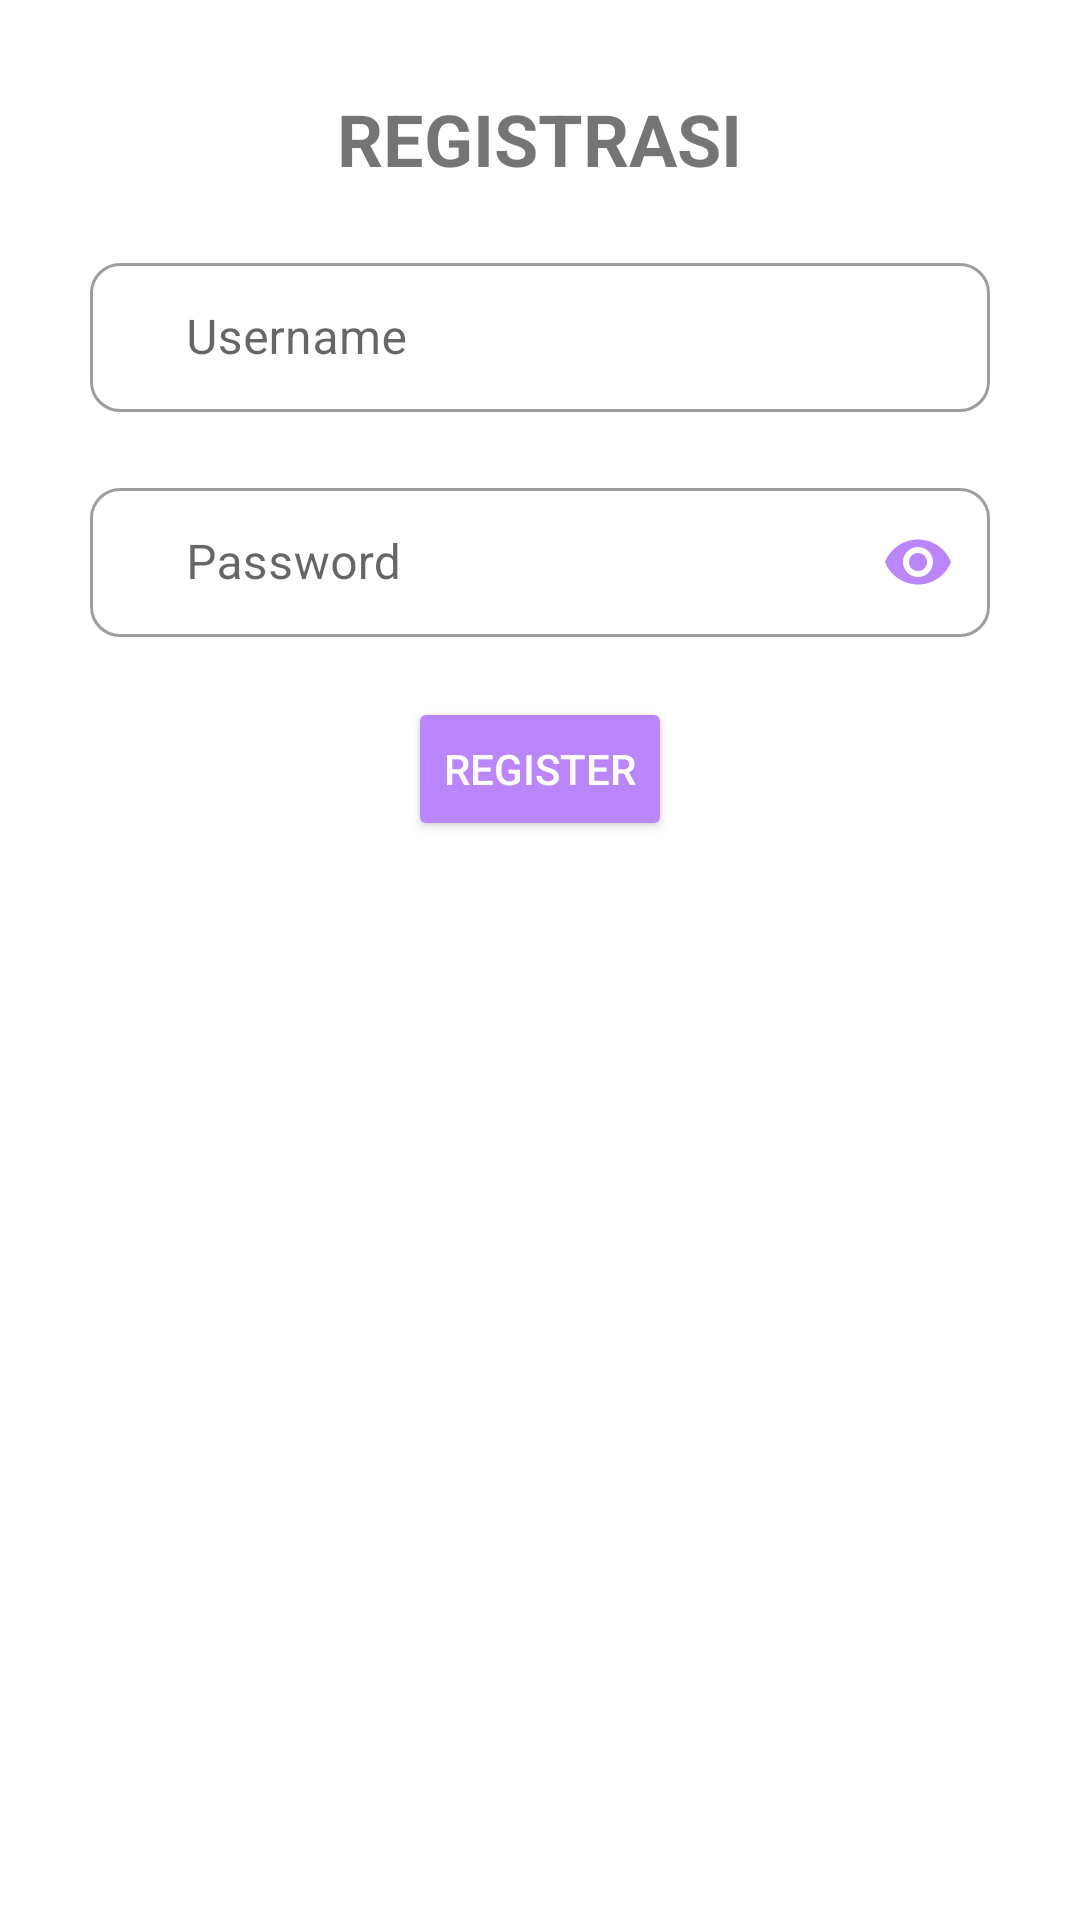

Produce the Android XML layout that renders to this screen, including the resource entries it uses.
<!-- AndroidManifest.xml: application theme Theme.FPlaundry -->
<!-- res/layout/activity_register.xml -->
<?xml version="1.0" encoding="utf-8"?>
<LinearLayout xmlns:android="http://schemas.android.com/apk/res/android"
    xmlns:app="http://schemas.android.com/apk/res-auto"
    xmlns:tools="http://schemas.android.com/tools"
    android:layout_width="match_parent"
    android:layout_height="match_parent"
    android:orientation="vertical"
    android:padding="10dp"
    tools:context=".ui.RegisterActivity">

    <ScrollView
        android:layout_width="match_parent"
        android:layout_height="match_parent"
        android:fillViewport="true">

        <LinearLayout
            android:layout_width="match_parent"
            android:layout_height="wrap_content"
            android:orientation="vertical"
            android:padding="20dp">

            <TextView
                android:layout_width="wrap_content"
                android:layout_height="wrap_content"
                android:layout_gravity="center_horizontal"
                android:layout_marginBottom="20dp"
                android:text="REGISTRASI"
                android:textSize="24sp"
                android:textStyle="bold" />

            <com.google.android.material.textfield.TextInputLayout
                style="@style/Widget.MaterialComponents.TextInputLayout.OutlinedBox"
                android:layout_width="match_parent"
                android:layout_height="55dp"
                android:layout_gravity="center_vertical"
                android:layout_marginBottom="20dp"
                android:gravity="center_vertical"
                app:boxCornerRadiusBottomEnd="10dp"
                app:boxCornerRadiusBottomStart="10dp"
                app:boxCornerRadiusTopEnd="10dp"
                app:boxCornerRadiusTopStart="10dp"
                app:endIconMode="clear_text"
                app:endIconTint="@color/black">

                <EditText
                    android:id="@+id/etUsernameSignUp"
                    android:layout_width="match_parent"
                    android:layout_height="match_parent"
                    android:hint="Username"
                    android:inputType="text"
                    android:paddingStart="32dp" />

            </com.google.android.material.textfield.TextInputLayout>

            <com.google.android.material.textfield.TextInputLayout
                style="@style/Widget.MaterialComponents.TextInputLayout.OutlinedBox"
                android:layout_width="match_parent"
                android:layout_height="55dp"
                android:layout_marginBottom="20dp"
                app:boxCornerRadiusBottomEnd="10dp"
                app:boxCornerRadiusBottomStart="10dp"
                app:boxCornerRadiusTopEnd="10dp"
                app:boxCornerRadiusTopStart="10dp"
                app:passwordToggleEnabled="true"
                app:passwordToggleTint="@color/purple_200">

                <EditText
                    android:id="@+id/etPasswordSignUp"
                    android:layout_width="match_parent"
                    android:layout_height="match_parent"
                    android:hint="Password"
                    android:inputType="textPassword"
                    android:paddingStart="32dp" />

            </com.google.android.material.textfield.TextInputLayout>

            <Button
                android:id="@+id/btnSignUp"
                android:layout_width="wrap_content"
                android:layout_height="wrap_content"
                android:layout_gravity="center_horizontal"
                android:backgroundTint="@color/purple_200"
                android:text="Register"
                android:textColor="@android:color/white" />
        </LinearLayout>

    </ScrollView>

</LinearLayout>
<!-- resources referenced by this layout -->
<resources>
  <style name="Theme.FPlaundry" parent="Base.Theme.FPlaundry" />
  <style name="Base.Theme.FPlaundry" parent="Theme.MaterialComponents.DayNight.NoActionBar">
          
          
      </style>
  <!-- not gathered from this repository: default colours our renderer supplied (Android Studio template values) -->
  <color name="purple_200">#FFBB86FC</color>
  <color name="black">#FF000000</color>
</resources>
